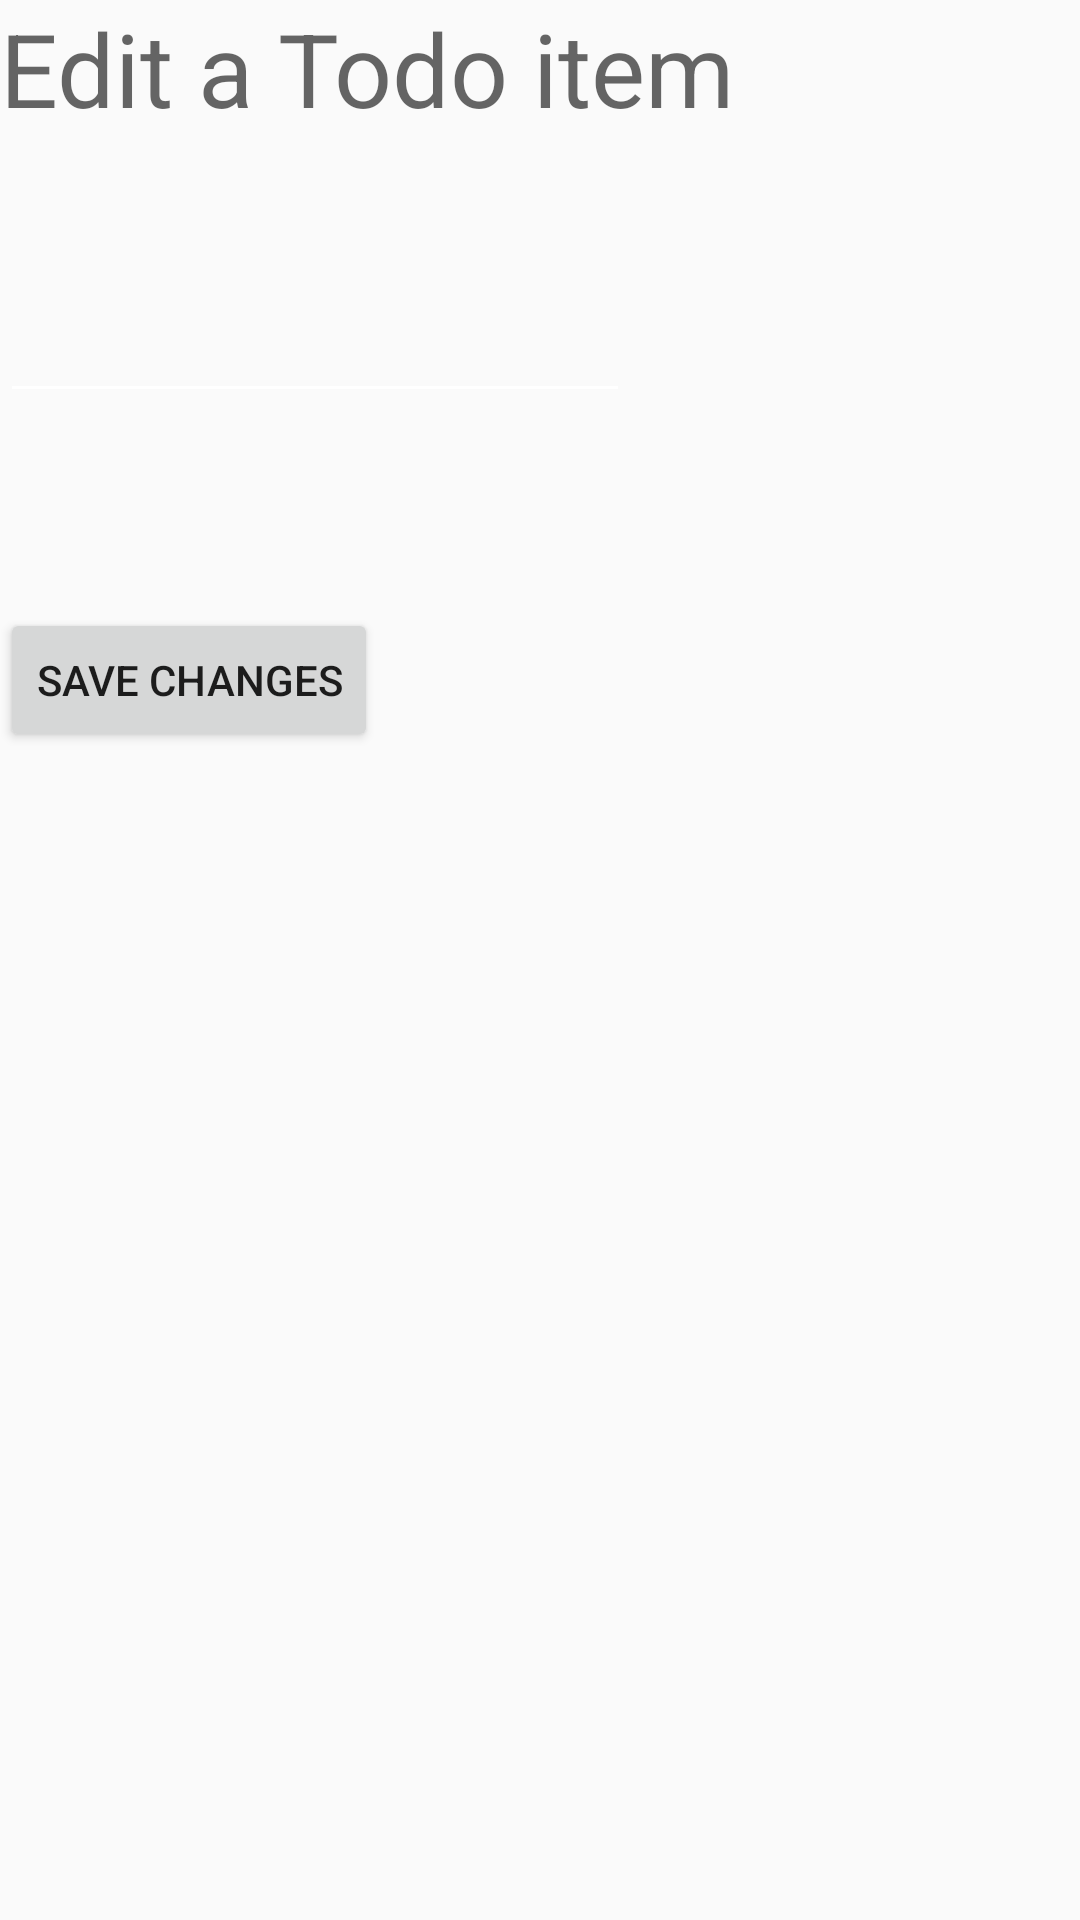

Layout XML and referenced resources for this Android screen:
<!-- AndroidManifest.xml: application theme AppTheme -->
<!-- res/layout/activity_edit_item.xml -->
<?xml version="1.0" encoding="utf-8"?>
<android.widget.RelativeLayout xmlns:android="http://schemas.android.com/apk/res/android"
    xmlns:tools="http://schemas.android.com/tools"
    android:layout_width="match_parent"
    android:layout_height="match_parent"
    tools:context="com.codepath.tiago.simpletodo.EditItemActivity">

    <Button
        android:id="@+id/btnEditItem"
        android:onClick="onSubmit"
        android:layout_width="wrap_content"
        android:layout_height="wrap_content"
        android:layout_alignParentLeft="true"
        android:layout_alignParentStart="true"
        android:layout_below="@+id/etEditItem"
        android:layout_marginTop="65dp"
        android:text="@string/submit_edit_btn_label" />

    <TextView
        android:id="@+id/tvEdit"
        android:layout_width="wrap_content"
        android:layout_height="wrap_content"
        android:layout_alignParentLeft="true"
        android:layout_alignParentStart="true"
        android:text="@string/edit_item_label"
        android:textAppearance="@style/TextAppearance.AppCompat.Display1" />

    <EditText
        android:id="@+id/etEditItem"
        android:layout_width="wrap_content"
        android:layout_height="wrap_content"
        android:layout_alignParentLeft="true"
        android:layout_alignParentStart="true"
        android:layout_below="@+id/tvEdit"
        android:layout_marginTop="51dp"
        android:ems="10"
        android:inputType="textPersonName" />
</android.widget.RelativeLayout>
<!-- resources referenced by this layout -->
<resources>
  <string name="edit_item_label">Edit a Todo item</string>
  <string name="submit_edit_btn_label">Save changes</string>
  <style name="AppTheme" parent="Theme.AppCompat.Light.NoActionBar">
          
          <item name="colorControlNormal">@android:color/white</item>
          <item name="colorPrimary">@color/colorPrimary</item>
          <item name="colorPrimaryDark">@color/colorPrimaryDark</item>
          <item name="colorAccent">@color/colorAccent</item>
      </style>
  <color name="colorPrimary">#F44336</color>
  <color name="colorPrimaryDark">#DB2012</color>
  <color name="colorAccent">#FF4081</color>
</resources>
